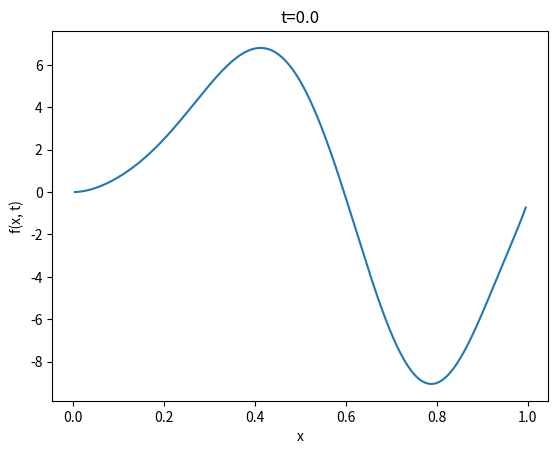
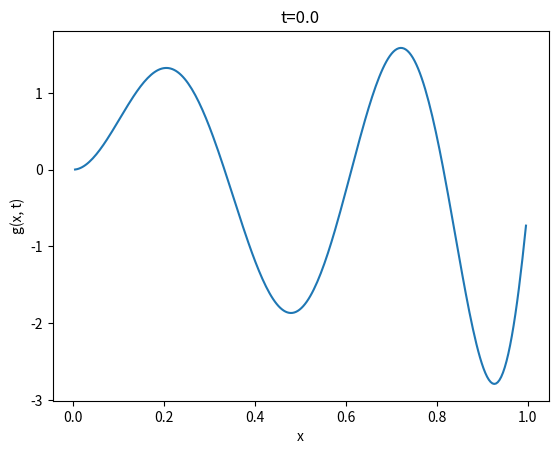
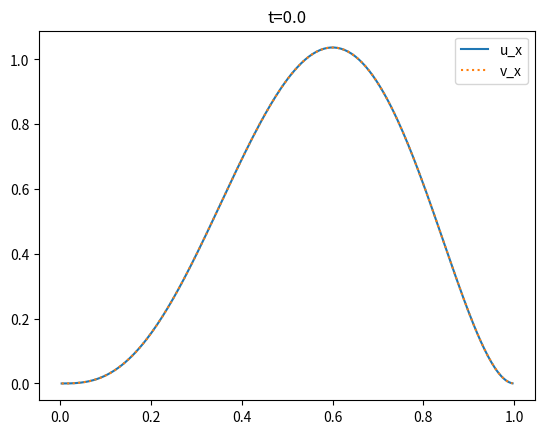

The matplotlib source for these figures, in order:
import numpy as np
import matplotlib.pyplot as plt

def u_func(x, t, x_deriv=0, t_deriv=0):
    if x_deriv == 0 and t_deriv == 0:
        return 30 * (3 * x ** 2 - 8 * x ** 3 + 5 * x ** 4) * np.exp(t)
    elif x_deriv == 1 and t_deriv == 0:
        return 30 * (x ** 3 - 2 * x ** 4 + x ** 5) * np.exp(t)
    elif x_deriv == 2 and t_deriv == 0:
        return 30 * ((x ** 4) / 4 - (2 * x ** 5) / 5 + (x ** 6) / 6) * np.exp(t)
    elif x_deriv == 0 and t_deriv == 1:
        return 30 * (3 * x ** 2 - 8 * x ** 3 + 5 * x ** 4) * np.exp(t)

def v_func(x, t, x_deriv=0, t_deriv=0):
    if x_deriv == 0 and t_deriv == 0:
        return 30 * (3 * x ** 2 - 8 * x ** 3 + 5 * x ** 4) * np.exp(t)
    elif x_deriv == 1 and t_deriv == 0:
        return 30 * (x ** 3 - 2 * x ** 4 + x ** 5) * np.exp(t)
    elif x_deriv == 2 and t_deriv == 0:
        return 30 * ((x ** 4) / 4 - (2 * x ** 5) / 5 + (x ** 6) / 6) * np.exp(t)
    elif x_deriv == 0 and t_deriv == 1:
        return 30 * (3 * x ** 2 - 8 * x ** 3 + 5 * x ** 4) * np.exp(t)

def w_func(x, t, x_deriv=0):
    if x_deriv == 0:
        return (1 - 60 * ((x ** 4) / 4 - (2 * x ** 5) / 5 + (x ** 6) / 6)) * np.exp(t)
    elif x_deriv == 1:
        return -60 * (x ** 3 - 2 * x ** 4 + x ** 5) * np.exp(t)
    elif x_deriv == 2:
        return -60 * (3 * x ** 2 - 8 * x ** 3 + 5 * x ** 4) * np.exp(t)

def f_source(x, t):
    u = u_func(x, t, x_deriv=0, t_deriv=0)
    u_t = u_func(x, t, x_deriv=0, t_deriv=1)
    u_xx = u_func(x, t, x_deriv=2, t_deriv=0)
    w_x = w_func(x, t, x_deriv=1)

    return u_t - u_xx - (u * w_x)

def g_source(x, t):
    v = v_func(x, t, x_deriv=0, t_deriv=0)
    v_t = v_func(x, t, x_deriv=0, t_deriv=1)
    v_xx = v_func(x, t, x_deriv=2, t_deriv=0)
    w_x = w_func(x, t, x_deriv=1)

    return v_t - v_xx + (v * w_x)


if __name__ == "__main__":
    left_boundary = 0.0
    L = 1.0
    n_x = 256
    dx = L / (n_x + 1)
    xvalues = np.array([left_boundary + dx * (i + 1) for i in range(n_x)])

    t = 0.0

    print(w_func(0, t, x_deriv=0))

    plt.figure("f source")
    plt.title(f"{t=}")
    plt.plot(xvalues, f_source(xvalues, t))
    plt.xlabel("x")
    plt.ylabel("f(x, t)")
    plt.show()

    plt.figure("g source")
    plt.title(f"{t=}")
    plt.plot(xvalues, g_source(xvalues, t))
    plt.xlabel("x")
    plt.ylabel("g(x, t)")
    plt.show()

    plt.figure("u_x and v_x")
    plt.title(f"{t=}")
    plt.plot(xvalues, u_func(xvalues, t, x_deriv=1, t_deriv=0), label="u_x")
    plt.plot(xvalues, v_func(xvalues, t, x_deriv=1, t_deriv=0), linestyle="dotted", label="v_x")
    plt.legend(loc="upper right")
    plt.show()